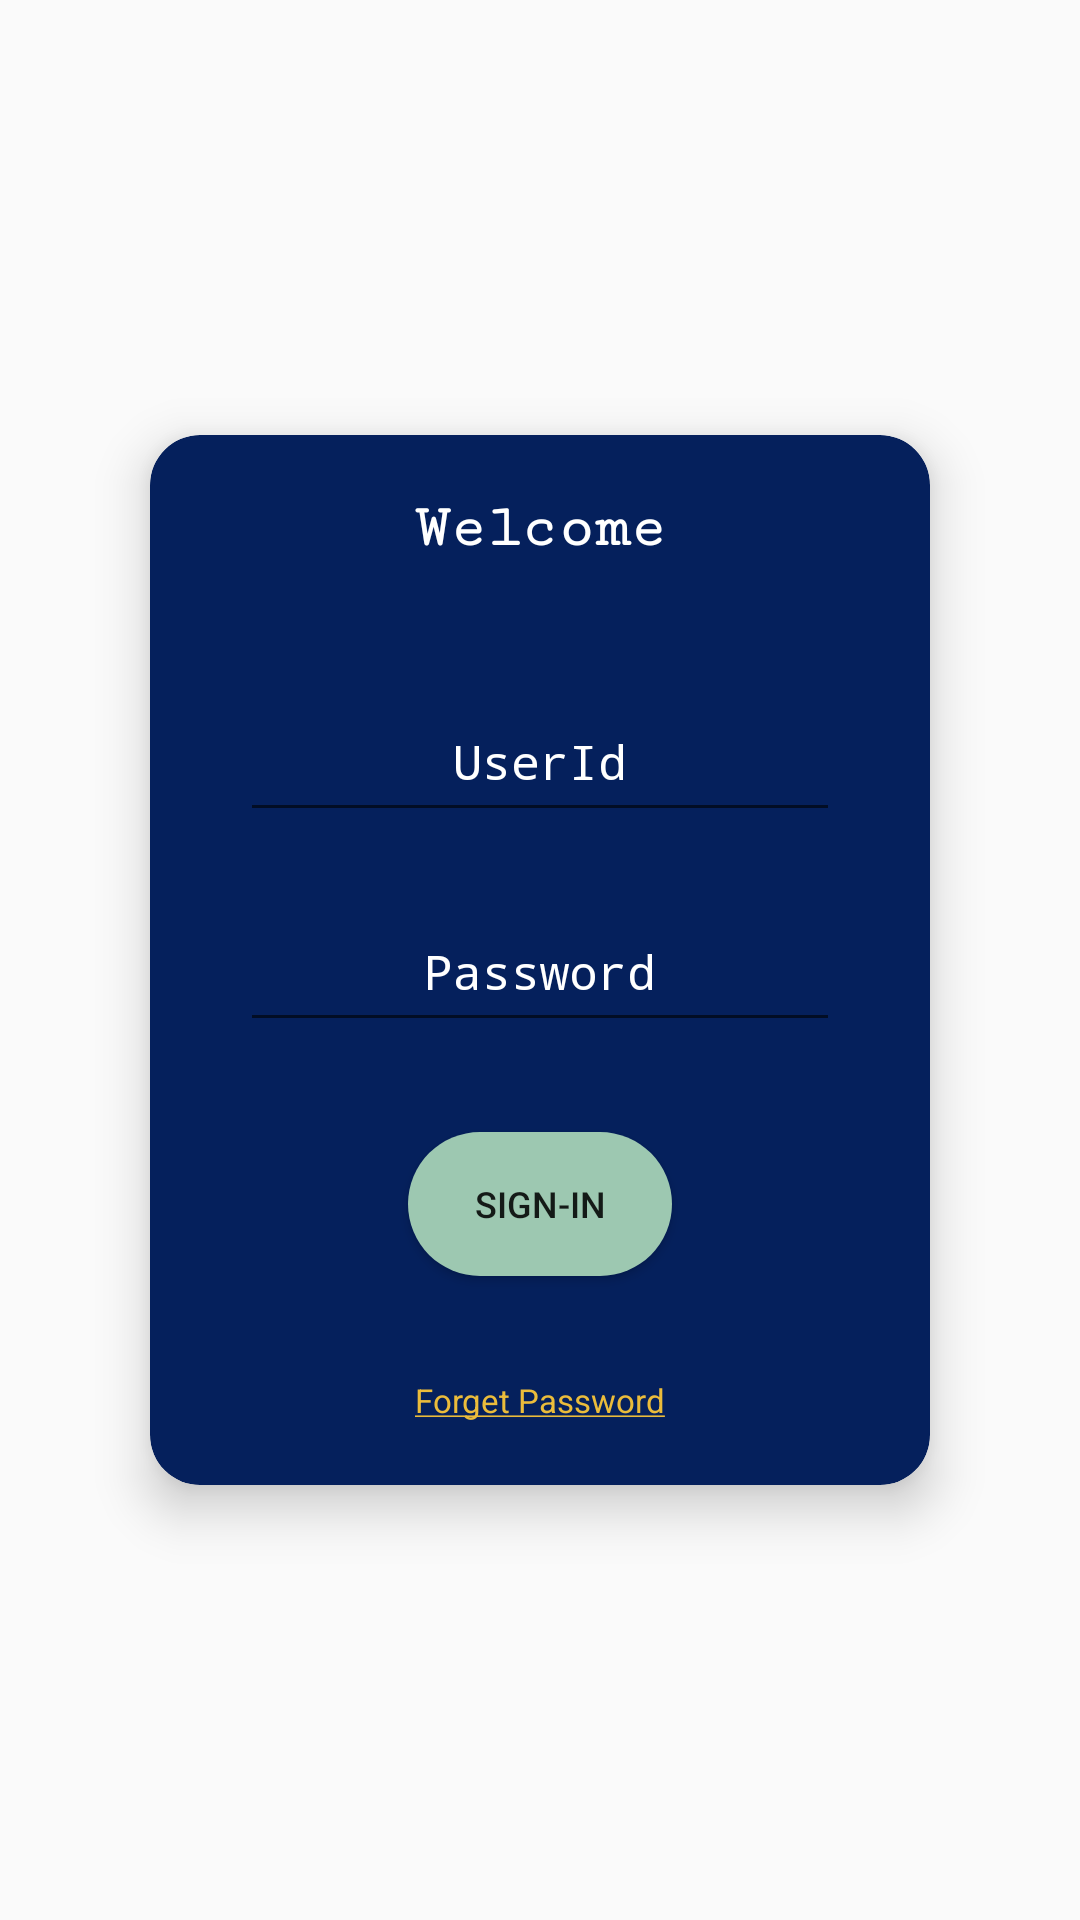

The Android layout XML behind this screen, and the referenced resources:
<!-- AndroidManifest.xml: application theme Theme.NewApp -->
<!-- res/layout/activity_main.xml -->
<?xml version="1.0" encoding="utf-8"?>
<androidx.constraintlayout.widget.ConstraintLayout xmlns:android="http://schemas.android.com/apk/res/android"
    xmlns:app="http://schemas.android.com/apk/res-auto"
    xmlns:tools="http://schemas.android.com/tools"
    android:layout_width="match_parent"
    android:layout_height="match_parent"
    android:background="@drawable/bg7"
    android:orientation="horizontal"
    tools:context="com.galanto.GalantoHealth.MainActivity">
    <ImageView
        android:id="@+id/main_backgroundImage"
        android:layout_width="match_parent"


    android:layout_height="match_parent"


    android:layout_alignParentTop="true"
    android:scaleType="centerCrop"


    android:contentDescription="background"
    android:src="@drawable/bg7" />

    <androidx.cardview.widget.CardView

        android:layout_width="match_parent"
        android:layout_height="350dp"
        android:layout_marginStart="50dp"
        android:layout_marginEnd="50dp"
        app:cardBackgroundColor="#05205c"
        app:cardCornerRadius="50px"
        app:cardElevation="10dp"
        app:layout_constraintBottom_toBottomOf="parent"
        app:layout_constraintEnd_toEndOf="parent"
        app:layout_constraintStart_toStartOf="parent"
        app:layout_constraintTop_toTopOf="parent">

        <androidx.constraintlayout.widget.ConstraintLayout
            android:layout_width="match_parent"
            android:layout_height="match_parent">

            <TextView
                android:id="@+id/usrSecondName"
                android:layout_width="wrap_content"
                android:layout_height="wrap_content"
                android:layout_marginTop="20dp"
                android:fontFamily="serif-monospace"
                android:text="Welcome"
                android:textColor="@color/white"
                android:textSize="20dp"
                android:textStyle="bold"
                app:layout_constraintEnd_toEndOf="parent"
                app:layout_constraintStart_toStartOf="parent"
                app:layout_constraintTop_toTopOf="parent" />

            <EditText
                android:id="@+id/username"
                android:layout_width="200dp"
                android:layout_height="50dp"
                android:layout_marginTop="40dp"
                android:fontFamily="monospace"
                android:hint="UserId"
                android:textAlignment="center"
                android:textColor="@color/white"
                android:textColorHint="@color/white"
                android:textSize="16dp"

                app:layout_constraintEnd_toEndOf="parent"
                app:layout_constraintStart_toStartOf="parent"
                app:layout_constraintTop_toBottomOf="@+id/usrSecondName" />

            <EditText
                android:id="@+id/passwordText"
                android:layout_width="200dp"
                android:layout_height="50dp"
                android:layout_marginTop="20dp"
                android:fontFamily="monospace"
                android:hint="Password"
                android:inputType="textPassword"
                android:textAlignment="center"
                android:textColor="@color/white"
                android:textColorHint="@color/white"
                android:textSize="16dp"
                app:layout_constraintEnd_toEndOf="parent"
                app:layout_constraintStart_toStartOf="parent"
                app:layout_constraintTop_toBottomOf="@+id/username" />

            <Button
                android:id="@+id/signInButton"
                android:layout_width="wrap_content"
                android:layout_height="wrap_content"
                android:layout_marginTop="30dp"
                android:background="@drawable/rounded_corner"
                android:text="Sign-in"
                android:textSize="12dp"
                app:layout_constraintCircleRadius="20dp"
                app:layout_constraintEnd_toEndOf="parent"
                app:layout_constraintStart_toStartOf="parent"
                app:layout_constraintTop_toBottomOf="@+id/passwordText" />

            <TextView
                android:id="@+id/textView4"
                android:layout_width="wrap_content"
                android:layout_height="wrap_content"
                android:layout_marginTop="34dp"
                android:text="@string/passwordReset"
                android:textColor="#ebbc3b"
                android:textSize="11dp"
                app:layout_constraintEnd_toEndOf="parent"
                app:layout_constraintStart_toStartOf="parent"
                app:layout_constraintTop_toBottomOf="@+id/signInButton" />

        </androidx.constraintlayout.widget.ConstraintLayout>

    </androidx.cardview.widget.CardView>

</androidx.constraintlayout.widget.ConstraintLayout>
<!-- resources referenced by this layout -->
<resources>
  <color name="white">#FFFFFFFF</color>
  <!-- drawable rounded_corner (drawable) -->
  <?xml version="1.0" encoding="utf-8"?>
  <shape xmlns:android="http://schemas.android.com/apk/res/android">
      <corners android:radius="50dp"/>
      <solid android:color="#9DC8B1"/>
  </shape>
  <string name="passwordReset"><u>Forget Password</u></string>
  <style name="Theme.NewApp" parent="Theme.AppCompat.DayNight.NoActionBar">
          
          <item name="android:windowActivityTransitions">true</item>
          <item name="colorPrimary">@color/purple_500</item>
          <item name="colorPrimaryVariant">#501769</item>
          <item name="colorOnPrimary">@color/white</item>
          
          <item name="colorSecondary">@color/teal_200</item>
          <item name="colorSecondaryVariant">@color/teal_700</item>
          <item name="colorOnSecondary">@color/black</item>
          
          <item name="android:statusBarColor" tools:targetApi="l">?attr/colorPrimaryVariant</item>
          
      </style>
  <color name="purple_500">#FF6200EE</color>
  <color name="teal_200">#FF03DAC5</color>
  <color name="teal_700">#FF018786</color>
  <color name="black">#FF000000</color>
</resources>
